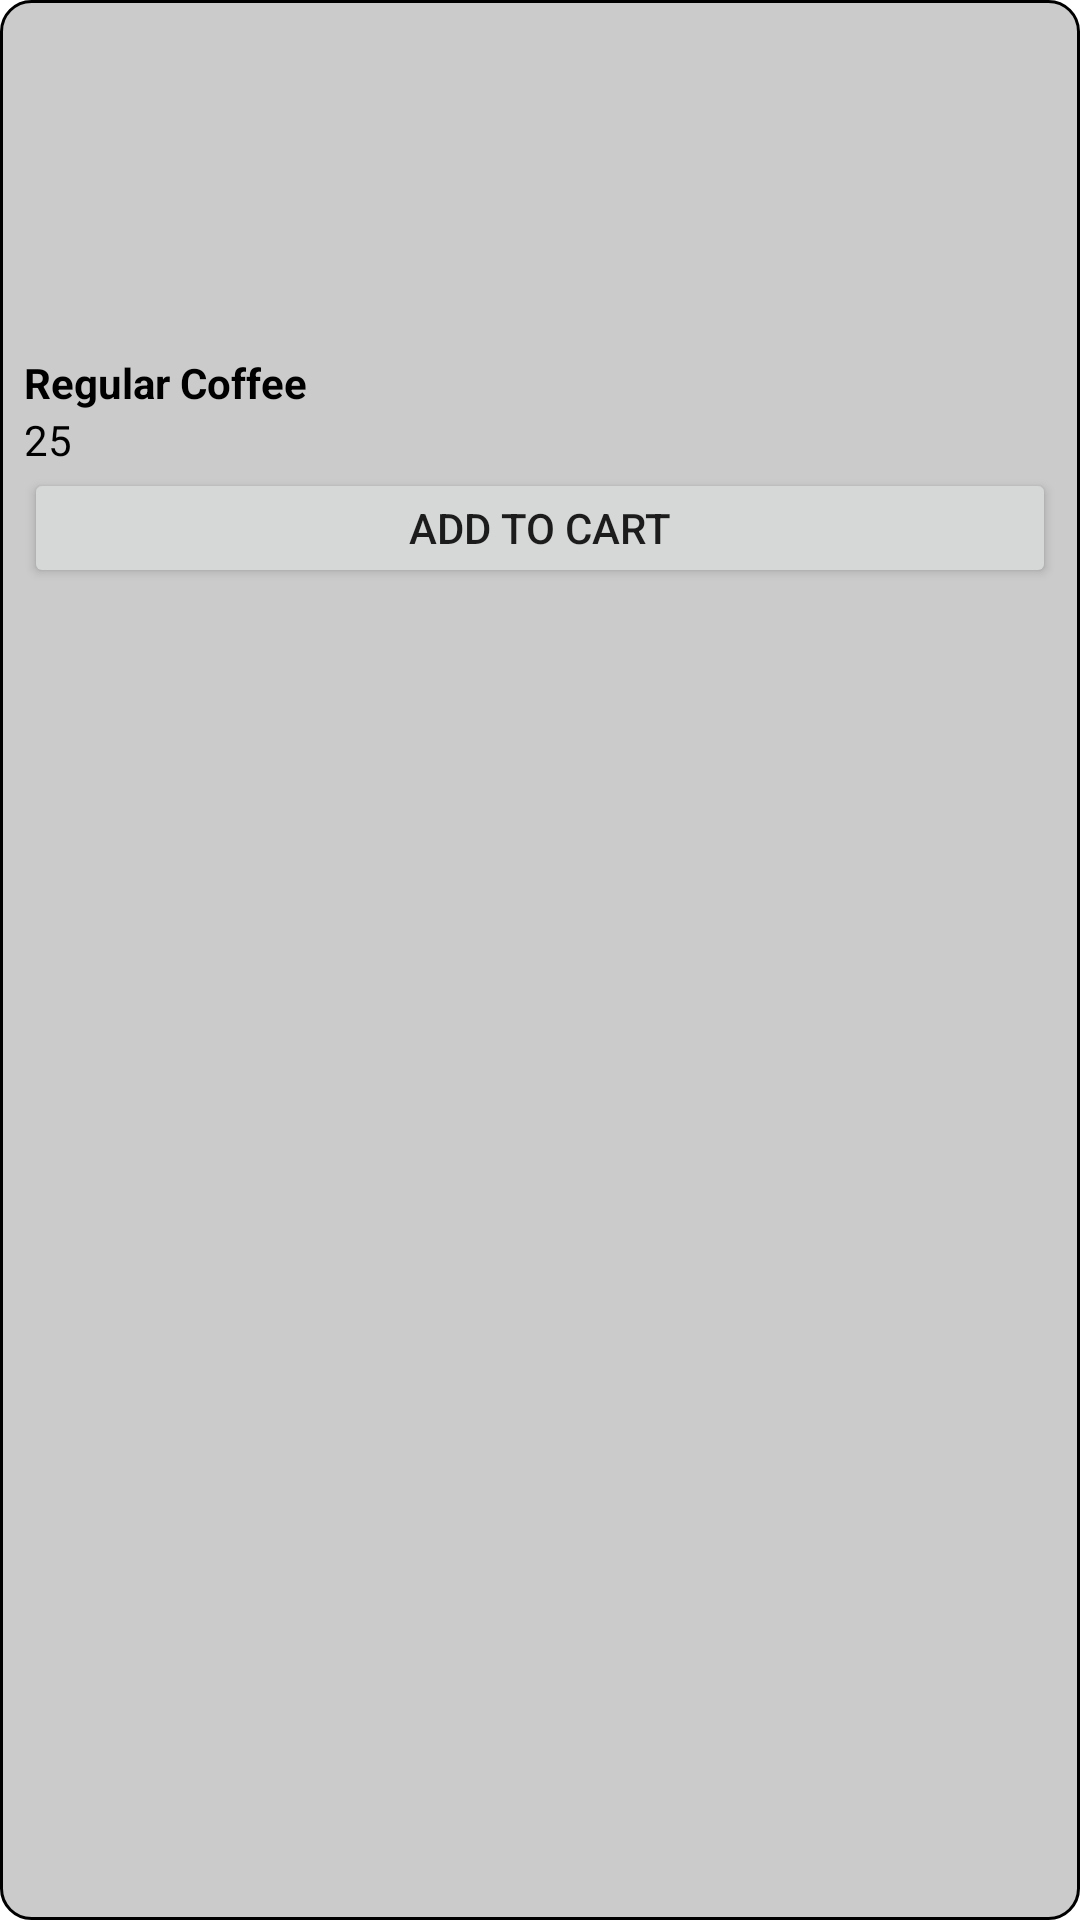

Here is an Android app screen rendered from its layout file. Give the layout XML and the strings, colors and styles it references.
<!-- AndroidManifest.xml: application theme Theme.Stephen_project -->
<!-- res/layout/menu_gridview_layout.xml -->
<?xml version="1.0" encoding="utf-8"?>
<androidx.constraintlayout.widget.ConstraintLayout
    xmlns:android="http://schemas.android.com/apk/res/android"
    xmlns:app="http://schemas.android.com/apk/res-auto"
    android:layout_width="match_parent"
    android:layout_height="wrap_content"
    android:padding="8dp"
    android:layout_margin="10dp"
    android:background="@drawable/textbox_background">

    <ImageView
        android:id="@+id/imageView"
        android:layout_width="100dp"
        android:layout_height="100dp"
        android:src="@drawable/coffee_cup"
        app:layout_constraintEnd_toEndOf="parent"
        app:layout_constraintStart_toStartOf="parent"
        app:layout_constraintTop_toTopOf="parent" />

    <TextView
        android:id="@+id/tvName"
        android:layout_width="match_parent"
        android:layout_height="wrap_content"
        android:layout_marginTop="10dp"
        android:text="@string/item1"
        android:textColor="@color/black"
        android:textStyle="bold"
        app:layout_constraintStart_toStartOf="parent"
        app:layout_constraintTop_toBottomOf="@+id/imageView" />

    <TextView
        android:id="@+id/tvPrice"
        android:layout_width="match_parent"
        android:layout_height="wrap_content"
        android:text="@string/item1price"
        android:textColor="@color/black"
        app:layout_constraintStart_toStartOf="parent"
        app:layout_constraintTop_toBottomOf="@+id/tvName" />

    <Button
        android:id="@+id/btnItem"
        android:layout_width="match_parent"
        android:layout_height="40dp"
        android:text="@string/cart"
        app:layout_constraintEnd_toEndOf="parent"
        app:layout_constraintStart_toStartOf="parent"
        app:layout_constraintTop_toBottomOf="@+id/tvPrice" />
</androidx.constraintlayout.widget.ConstraintLayout>
<!-- resources referenced by this layout -->
<resources>
  <color name="black">#FF000000</color>
  <!-- drawable textbox_background (drawable-v24) -->
  <?xml version="1.0" encoding="utf-8"?>
  <shape xmlns:android="http://schemas.android.com/apk/res/android">
      <corners
          android:radius="10dp">
      </corners>
      <padding
          android:bottom="10dp"
          android:top="10dp"
          android:left="10dp"
          android:right="10dp">
      </padding>
      <stroke
          android:color="@color/black"
          android:width="1dp">
      </stroke>
      <solid
          android:color="@color/itembg">
      </solid>
  </shape>
  <string name="cart">Add To Cart</string>
  <string name="item1">Regular Coffee</string>
  <string name="item1price">25</string>
  <style name="Theme.Stephen_project" parent="Theme.MaterialComponents.DayNight.NoActionBar">
  
      <item name="colorPrimary">@color/button</item>
      <item name="colorPrimaryVariant">@color/black</item>
      <item name="colorOnPrimary">@color/white</item>
  
      <item name="colorSecondary">@color/teal_200</item>
      <item name="colorSecondaryVariant">@color/teal_700</item>
      <item name="colorOnSecondary">@color/black</item>
  
      <item name="android:statusBarColor">?attr/colorPrimaryVariant</item>
  
     </style>
  <color name="itembg">#34000000</color>
  <color name="button">#D8835242</color>
  <color name="white">#FFFFFFFF</color>
  <color name="teal_200">#FF03DAC5</color>
  <color name="teal_700">#FF018786</color>
</resources>
